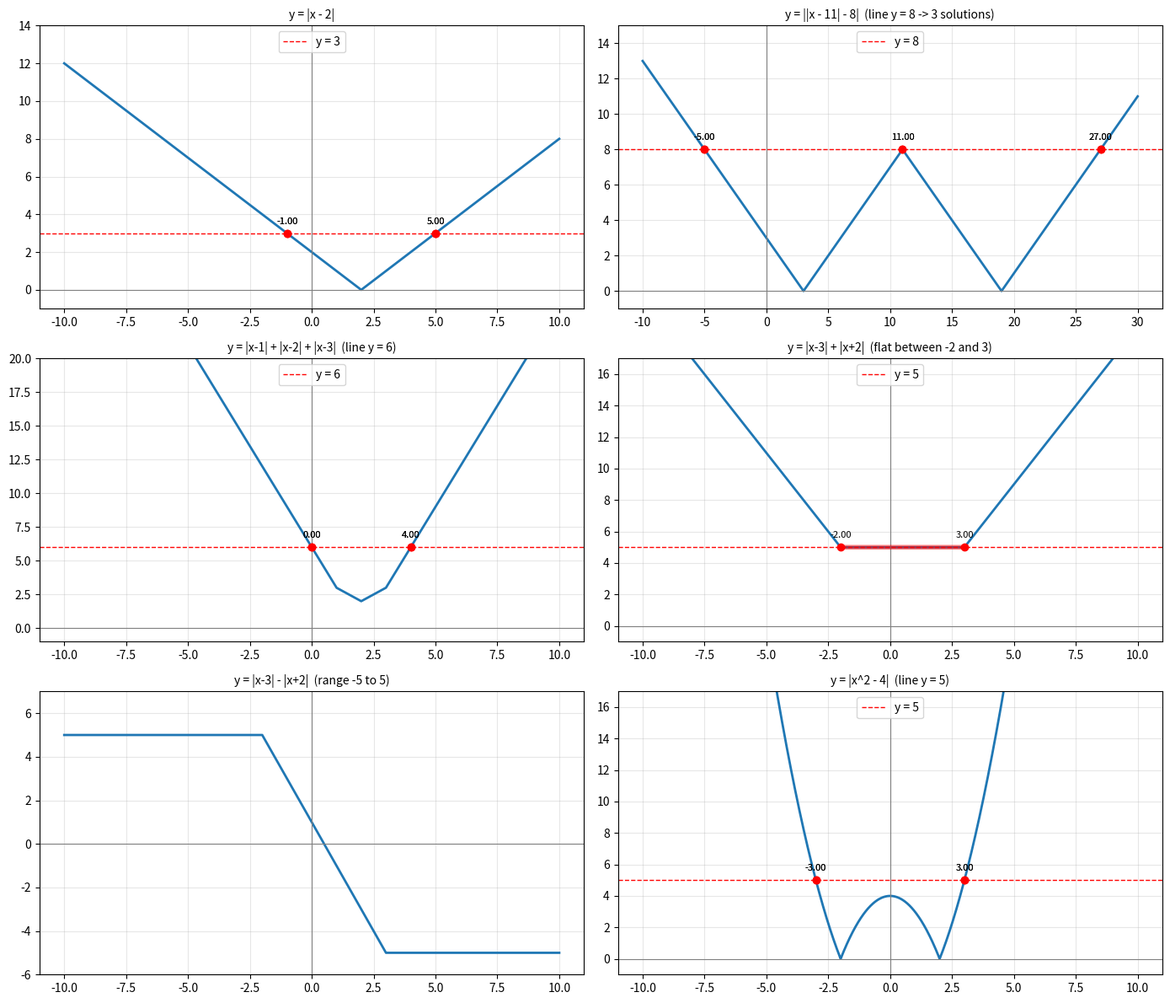

Generate this figure with matplotlib:
"""Quick modulus graph viewer.

Usage:
    python plot_modulus.py                      # show all examples
    python plot_modulus.py --list               # list example names
    python plot_modulus.py nested               # show one example
    python plot_modulus.py nested --save        # save PNG instead of showing
    python plot_modulus.py --expr "abs(x-1)+abs(x-2)+abs(x-3)" --k 6
"""
import argparse
from pathlib import Path

import numpy as np
import matplotlib.pyplot as plt

DEFAULT_RANGE = (-10, 10)

# name: (title, function of x, optional horizontal line k, optional (xmin, xmax))
EXAMPLES = {
    "basic": ("y = |x - 2|", lambda x: np.abs(x - 2), 3),
    "nested": ("y = ||x - 11| - 8|  (line y = 8 -> 3 solutions)",
               lambda x: np.abs(np.abs(x - 11) - 8), 8, (-10, 30)),
    "sum3": ("y = |x-1| + |x-2| + |x-3|  (line y = 6)",
             lambda x: np.abs(x - 1) + np.abs(x - 2) + np.abs(x - 3), 6),
    "sum2": ("y = |x-3| + |x+2|  (flat between -2 and 3)",
             lambda x: np.abs(x - 3) + np.abs(x + 2), 5),
    "diff": ("y = |x-3| - |x+2|  (range -5 to 5)",
             lambda x: np.abs(x - 3) - np.abs(x + 2), None),
    "quad": ("y = |x^2 - 4|  (line y = 5)",
             lambda x: np.abs(x ** 2 - 4), 5),
}


def solutions(X, y, k):
    """Approximate x where y crosses k (sign changes of y - k)."""
    d = y - k
    idx = np.where(np.diff(np.sign(d)) != 0)[0]
    sols = [X[i] - d[i] * (X[i + 1] - X[i]) / (d[i + 1] - d[i]) for i in idx]
    # flat segments lying exactly on k are not sign changes; report them separately
    flat = np.isclose(d, 0, atol=1e-9)
    return sols, flat


def draw(ax, title, f, k, xr=None):
    xmin, xmax = xr or DEFAULT_RANGE
    X = np.linspace(xmin, xmax, 4001)
    y = f(X)
    ax.plot(X, y, lw=2)
    ax.axhline(0, color="gray", lw=0.8)
    ax.axvline(0, color="gray", lw=0.8)
    if k is not None:
        ax.axhline(k, color="red", ls="--", lw=1, label=f"y = {k}")
        sols, flat = solutions(X, y, k)
        ax.scatter(sols, [k] * len(sols), color="red", zorder=5)
        for s in sols:
            ax.annotate(f"{s:.2f}", (s, k), textcoords="offset points",
                        xytext=(0, 8), ha="center", fontsize=8)
        if flat.sum() > 5:  # a real flat stretch, not isolated crossings
            ax.plot(X, np.where(flat, y, np.nan), color="red", lw=4, alpha=0.5)
        ax.legend(loc="upper center")
    ax.set_title(title, fontsize=10)
    ax.grid(alpha=0.3)
    lo, hi = y.min(), y.max()
    ax.set_ylim(min(lo, 0) - 1, min(hi, max(3 * (k or 0), 15)) + 2)


def main():
    p = argparse.ArgumentParser()
    p.add_argument("names", nargs="*", help="example names")
    p.add_argument("--list", action="store_true")
    p.add_argument("--save", action="store_true", help="save PNG to ./output")
    p.add_argument("--expr", help="custom expr in x, e.g. 'abs(x-1)+abs(x-2)'")
    p.add_argument("--k", type=float, help="horizontal line y = k")
    a = p.parse_args()

    if a.list:
        print("\n".join(EXAMPLES))
        return

    if a.expr:
        # local-only tool: eval limited to numpy + abs
        env = {"__builtins__": {}, "abs": np.abs, "np": np}
        items = [(a.expr, lambda x: eval(a.expr, {**env, "x": x}), a.k, None)]
    else:
        names = a.names or list(EXAMPLES)
        bad = [n for n in names if n not in EXAMPLES]
        if bad:
            p.error(f"unknown example(s): {bad}. Use --list")
        items = [EXAMPLES[n] for n in names]

    cols = min(2, len(items))
    rows = -(-len(items) // cols)
    fig, axes = plt.subplots(rows, cols, figsize=(7 * cols, 4 * rows),
                             squeeze=False)
    for ax, item in zip(axes.flat, items):
        title, f, k, *rest = item
        draw(ax, title, f, k, rest[0] if rest else None)
    for ax in list(axes.flat)[len(items):]:
        ax.axis("off")
    fig.tight_layout()

    if a.save:
        out = Path(__file__).parent / "output"
        out.mkdir(exist_ok=True)
        path = out / ("_".join(a.names) if a.names else "all")
        path = path.with_suffix(".png") if not a.expr else out / "custom.png"
        fig.savefig(path, dpi=130)
        print(f"saved {path}")
    else:
        plt.show()


if __name__ == "__main__":
    main()
